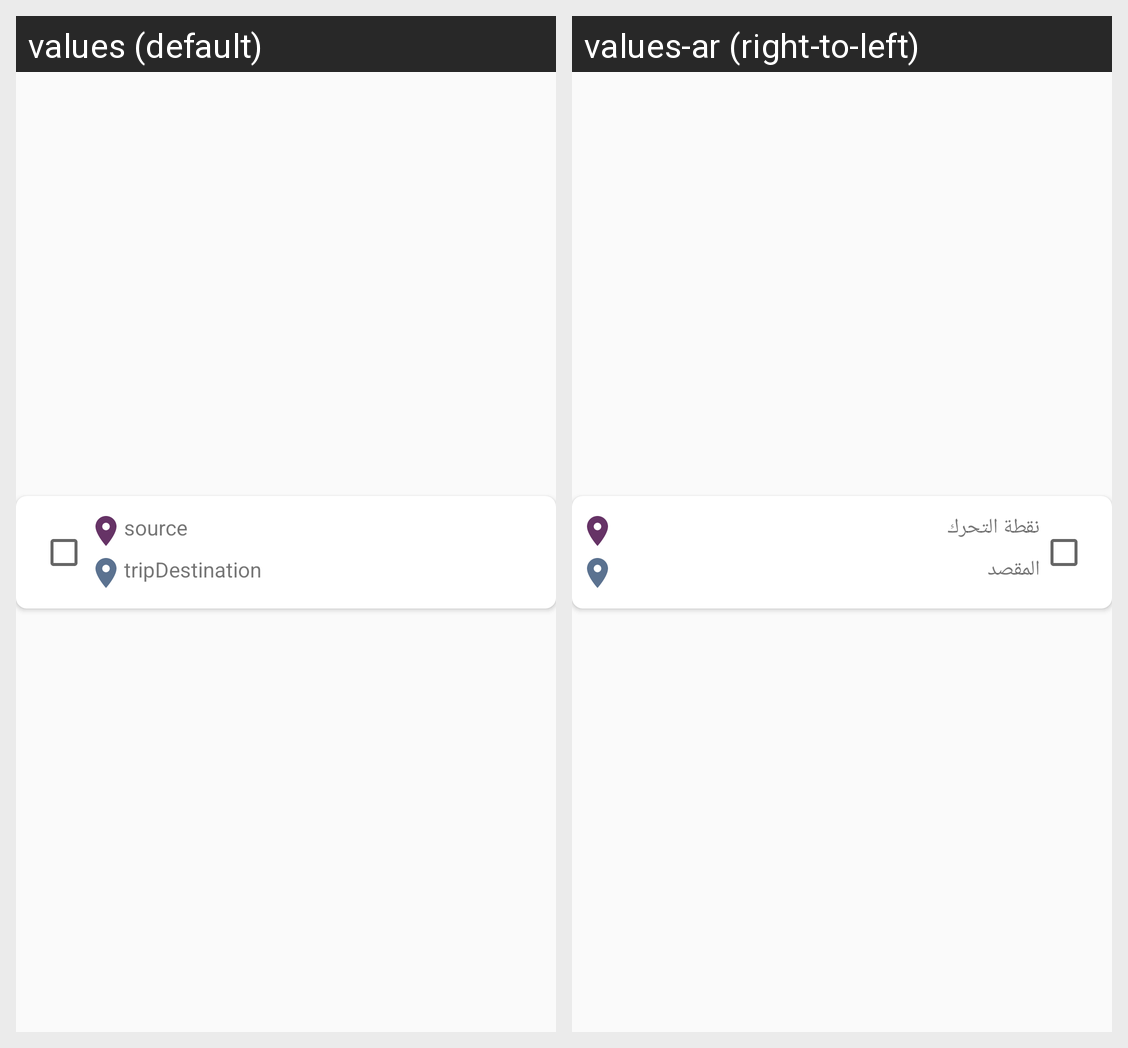

Here is an Android app screen in its default locale and in the app's own translations. Write out the translated-string differences for the strings that appear on this screen.
Android screen res/layout/trip_cell.xml rendered under 2 locales, left to right: values (default), values-ar (right-to-left). Device: Nexus 5 (rendered at 1080×1920; each locale shown at half size, 540×960, under a caption strip naming it); theme Theme.TripTracker.
Strings drawn on this screen, with the default value and each locale's value (text and hints the layout hard-codes, and strings that could not be matched under every locale, appear in the picture but are not listed):

tripSource
  values: source
  values-ar: نقطة التحرك

tripDestination
  values: tripDestination
  values-ar: المقصد
